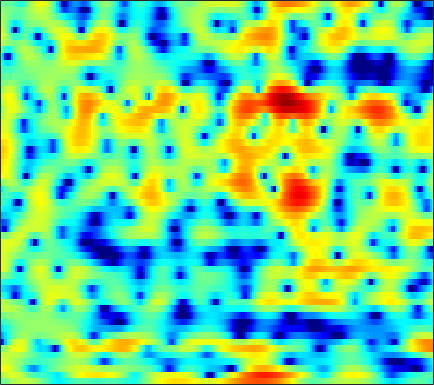

Source data for this figure (header and first rows):
-1.1756, -0.83322, -0.29616, 0.2552, 0.65269, 1.1298, 1.5248, 1.7625, 1.9992, 2.1466, 2.2043, 2.1899, 2.0985, 1.9228, 1.741, 1.4332, 1.0479, 0.70575, 0.168, -0.46376, -1.1722, -1.7459, -2.5541, -3.3608
1.365, 1.837, 2.402, 2.833, 3.047, 3.178, 3.126, 2.969, 2.604, 2.071, 1.387, 0.7947, -0.05801, -0.906, -1.477, -2.069, -2.42, -2.538, -2.577, -2.598, -2.708, -2.889, -3.29, -3.854
4.135, 3.978, 3.725, 3.402, 3.102, 2.602, 1.97, 1.395, 0.4719, -0.6547, -2.013, -3.191, -4.958, -6.794, -7.931, -8.535, -7.903, -6.973, -5.621, -4.401, -3.387, -2.754, -2.056, -1.481
2.966, 2.837, 2.63, 2.379, 2.16, 1.821, 1.427, 1.101, 0.628, 0.1165, -0.409, -0.8039, -1.307, -1.754, -2.034, -2.311, -2.477, -2.534, -2.528, -2.445, -2.296, -2.147, -1.912, -1.641
2.12, 2.142, 2.183, 2.219, 2.226, 2.192, 2.093, 1.972, 1.742, 1.432, 1.039, 0.6977, 0.1922, -0.3529, -0.7716, -1.323, -1.846, -2.208, -2.648, -3.026, -3.334, -3.511, -3.648, -3.632
-1.034, -0.4411, 0.5635, 1.609, 2.32, 3.092, 3.629, 3.862, 3.94, 3.735, 3.249, 2.696, 1.684, 0.3566, -0.8397, -2.625, -4.35, -5.3, -5.827, -5.731, -5.642, -5.874, -6.877, -9.095
-17.97, -11.77, -6.478, -3.023, -1.128, 0.7509, 2.065, 2.739, 3.266, 3.391, 3.138, 2.696, 1.735, 0.3049, -1.11, -3.389, -5.688, -6.655, -6.14, -4.617, -3.259, -2.541, -1.952, -1.65
-8.176, -7.116, -5.62, -4.125, -3.079, -1.843, -0.8289, -0.215, 0.3999, 0.7871, 0.9646, 0.9666, 0.8319, 0.5862, 0.3641, 0.06257, -0.1745, -0.2806, -0.3136, -0.2277, -0.0607, 0.09405, 0.3201, 0.548
-5.818, -5.053, -4.093, -3.194, -2.574, -1.821, -1.167, -0.7505, -0.2847, 0.07637, 0.3384, 0.4722, 0.5905, 0.6589, 0.6815, 0.6837, 0.6731, 0.6681, 0.6749, 0.694, 0.7218, 0.7491, 0.7856, 0.8229
-3.332, -2.826, -2.207, -1.652, -1.277, -0.8361, -0.4557, -0.2187, 0.03501, 0.2329, 0.3812, 0.4664, 0.5513, 0.6115, 0.6442, 0.6764, 0.7008, 0.7155, 0.7253, 0.7232, 0.6997, 0.6665, 0.5998, 0.5084
-0.6384, -0.3611, -0.04438, 0.2096, 0.3575, 0.5005, 0.5859, 0.6122, 0.6033, 0.5402, 0.4412, 0.357, 0.2494, 0.1547, 0.1192, 0.141, 0.2305, 0.3225, 0.4457, 0.538, 0.5636, 0.52, 0.3609, 0.08834
1.947, 2.025, 2.067, 2.033, 1.965, 1.81, 1.587, 1.381, 1.04, 0.6028, 0.03741, -0.4549, -1.198, -1.895, -2.241, -2.26, -1.726, -1.085, -0.1608, 0.6355, 1.17, 1.353, 1.263, 0.7554
1.952, 1.861, 1.568, 1.107, 0.6863, 0.1213, -0.3787, -0.6629, -0.9447, -1.261, -1.827, -2.613, -4.366, -7.619, -12.55, -26.75, -9.181, -4.778, -1.204, 1.047, 2.457, 3.088, 3.445, 3.284
-3.035, -3.195, -3.944, -5.415, -7.106, -10.35, -14.12, -14.04, -10.48, -7.547, -5.729, -4.91, -4.321, -4.046, -3.836, -3.229, -2.189, -1.203, 0.1722, 1.411, 2.383, 2.923, 3.4, 3.613
-5.802, -5.63, -5.924, -6.727, -7.666, -9.053, -10.01, -9.917, -8.673, -6.963, -5.355, -4.334, -3.193, -2.254, -1.582, -0.7674, -0.03017, 0.5032, 1.18, 1.766, 2.235, 2.51, 2.782, 2.936
-3.761, -3.555, -3.504, -3.663, -3.867, -4.161, -4.309, -4.29, -4.075, -3.614, -2.97, -2.402, -1.58, -0.7632, -0.1925, 0.4792, 1.076, 1.452, 1.831, 2.06, 2.161, 2.148, 2.024, 1.837
0.531, 0.4049, 0.06291, -0.4859, -0.9954, -1.815, -2.684, -3.244, -3.696, -3.603, -2.929, -2.163, -1.025, 0.123, 0.8638, 1.687, 2.313, 2.629, 2.818, 2.764, 2.437, 2.002, 1.149, 0.008087
3.786, 3.396, 2.638, 1.571, 0.5226, -1.363, -4.111, -7.107, -13.93, -17.32, -8.807, -5.233, -2.154, -0.08471, 1.045, 2.163, 2.898, 3.207, 3.344, 3.162, 2.618, 1.937, 0.603, -1.441
3.737, 3.387, 2.744, 1.869, 1.049, -0.2357, -1.73, -2.874, -4.076, -4.408, -3.759, -2.939, -1.726, -0.6586, 0.004192, 0.7176, 1.189, 1.413, 1.541, 1.45, 1.143, 0.7738, 0.1055, -0.7422
3.233, 3.075, 2.748, 2.295, 1.88, 1.278, 0.6566, 0.1955, -0.336, -0.7451, -1.002, -1.119, -1.202, -1.189, -1.134, -1.044, -0.9149, -0.7854, -0.6074, -0.4865, -0.4332, -0.4619, -0.5872, -0.7818
3.345, 3.316, 3.194, 3.005, 2.815, 2.488, 2.101, 1.761, 1.223, 0.5863, -0.1699, -0.8024, -1.773, -2.801, -3.503, -4.158, -4.158, -3.792, -3.045, -2.247, -1.594, -1.251, -1, -0.9415
3.151, 3.136, 3.142, 3.169, 3.196, 3.179, 3.07, 2.905, 2.51, 1.864, 0.8711, -0.1618, -2.112, -5.093, -8.569, -17.41, -15.9, -9.599, -5.368, -2.936, -1.543, -0.9375, -0.5977, -0.7006
-0.1084, -0.3152, -0.2047, 0.3205, 0.8904, 1.713, 2.396, 2.763, 3.023, 2.984, 2.602, 2.094, 1.154, -0.07695, -1.022, -1.994, -2.033, -1.533, -0.5751, 0.2692, 0.7257, 0.7738, 0.4489, -0.4198
-10.18, -13.97, -14.73, -9.02, -5.871, -2.934, -0.8743, 0.2426, 1.325, 2.033, 2.465, 2.622, 2.691, 2.648, 2.569, 2.511, 2.483, 2.485, 2.498, 2.399, 2.137, 1.763, 0.9589, -0.2235
-9.912, -10.47, -10.12, -8.486, -6.859, -4.842, -3.155, -2.083, -0.9055, 0.03906, 0.8325, 1.322, 1.836, 2.259, 2.497, 2.751, 2.884, 2.927, 2.887, 2.706, 2.384, 2.035, 1.39, 0.5826
-6.947, -6.686, -6.322, -5.855, -5.466, -4.845, -4.197, -3.668, -2.887, -2, -1.099, -0.4044, 0.4733, 1.245, 1.751, 2.276, 2.647, 2.834, 2.917, 2.853, 2.622, 2.364, 1.919, 1.36
-4.525, -4.547, -4.697, -4.994, -5.349, -5.997, -6.649, -6.992, -6.782, -5.642, -3.916, -2.567, -0.8963, 0.4975, 1.353, 2.234, 2.872, 3.17, 3.373, 3.36, 3.149, 2.869, 2.381, 1.781
-2.353, -2.583, -3.063, -3.895, -4.812, -6.766, -10.11, -14.81, -31.86, -12.39, -6.55, -3.748, -1.111, 0.7891, 1.859, 2.933, 3.654, 3.972, 4.163, 4.057, 3.696, 3.243, 2.415, 1.375
-2.504, -2.257, -2.055, -2.167, -2.423, -3.023, -3.766, -4.194, -4.244, -3.444, -2.078, -0.9591, 0.4881, 1.718, 2.503, 3.347, 3.896, 4.153, 4.23, 3.982, 3.403, 2.721, 1.429, -0.3539
-5.605, -3.45, -1.712, -0.7349, -0.3752, -0.185, -0.2387, -0.3215, -0.4041, -0.3893, -0.1504, 0.1158, 0.6293, 1.299, 1.835, 2.522, 3.054, 3.357, 3.486, 3.332, 2.791, 2.155, 0.8831, -0.8849
-0.4983, 0.3425, 1.214, 1.708, 1.823, 1.657, 1.184, 0.6258, -0.3222, -1.438, -2.564, -3.09, -3.084, -2.155, -1.157, 0.1719, 1.354, 1.993, 2.579, 2.809, 2.687, 2.346, 1.607, 0.4986
4.026, 3.918, 3.743, 3.393, 2.995, 2.205, 1.082, -0.04994, -2.077, -4.949, -9.649, -16.28, -21.54, -10.15, -6.476, -3.435, -1.4, -0.3484, 0.682, 1.282, 1.576, 1.569, 1.343, 0.8483
5.096, 4.809, 4.318, 3.653, 3.042, 2.03, 0.788, -0.303, -1.972, -3.818, -5.631, -6.628, -7.142, -6.583, -5.795, -4.549, -3.323, -2.548, -1.666, -1.022, -0.5631, -0.3471, -0.2287, -0.2645
5.515, 5.226, 4.676, 3.974, 3.323, 2.3, 1.089, 0.08077, -1.369, -2.861, -4.28, -5.19, -6.064, -6.449, -6.39, -5.89, -5.187, -4.542, -3.77, -3.078, -2.591, -2.268, -1.974, -1.728
6.059, 5.816, 5.332, 4.654, 3.999, 2.95, 1.668, 0.545, -1.177, -3.203, -5.539, -7.573, -10.38, -12.26, -11.93, -10.05, -8.107, -6.857, -5.659, -4.86, -4.417, -4.286, -4.192, -4.086
6.223, 6.096, 5.736, 5.122, 4.519, 3.494, 2.227, 1.102, -0.6564, -2.805, -5.453, -7.992, -12.17, -16.05, -14.93, -11.21, -8.492, -7.174, -6.068, -5.689, -5.897, -6.565, -8.095, -10.31
5.455, 5.442, 5.169, 4.638, 4.089, 3.148, 2.015, 1.053, -0.3525, -1.812, -3.286, -4.307, -5.432, -6.063, -6.122, -5.86, -5.304, -4.967, -4.639, -4.688, -5.237, -5.978, -7.687, -10.03
4.362, 4.332, 4.037, 3.491, 2.889, 1.891, 0.6674, -0.3569, -1.786, -3.131, -4.201, -4.68, -4.955, -4.83, -4.595, -4.154, -3.678, -3.328, -2.996, -2.778, -2.761, -2.806, -2.9, -2.868
3.7, 3.594, 3.258, 2.627, 1.94, 0.7094, -0.9673, -2.544, -5.136, -8.225, -10.78, -10.9, -9.008, -6.889, -5.589, -4.157, -3.11, -2.443, -1.77, -1.239, -0.789, -0.553, -0.2276, 0.07452
3.067, 3.089, 2.979, 2.56, 2.034, 0.9631, -0.6103, -2.19, -5.005, -8.751, -12.61, -12.42, -9.225, -6.526, -5.004, -3.502, -2.457, -1.769, -1.03, -0.4003, 0.1906, 0.5337, 0.9396, 1.207
1.182, 1.963, 2.663, 2.965, 2.933, 2.52, 1.766, 1.004, -0.1427, -1.34, -2.296, -2.704, -2.954, -2.921, -2.806, -2.666, -2.444, -2.254, -1.729, -1.056, -0.3177, 0.2709, 0.8466, 1.189
-1.191, 0.7885, 2.436, 3.408, 3.736, 3.78, 3.444, 3.004, 2.235, 1.326, 0.3916, -0.3268, -1.278, -2.279, -3.205, -4.707, -6.453, -7.716, -7.716, -5.553, -3.08, -1.586, -0.2045, 0.5661
1.099, 2.079, 3.202, 3.881, 4.111, 4.061, 3.586, 2.973, 1.841, 0.4657, -0.98, -2.047, -3.136, -4.034, -4.795, -6.202, -8.744, -11.38, -12.01, -7.538, -3.925, -2.035, -0.4103, 0.3445
1.991, 2.803, 3.645, 4.088, 4.176, 3.886, 3.107, 2.146, 0.2636, -2.486, -6.523, -10.4, -11.95, -8.3, -6.123, -4.412, -3.387, -2.834, -1.945, -0.8859, 0.1558, 0.8146, 1.365, 1.424
0.1381, 1.177, 2.073, 2.565, 2.659, 2.428, 1.782, 1.009, -0.4731, -2.483, -4.952, -6.628, -7.16, -5.653, -4.195, -2.514, -1.188, -0.3949, 0.453, 1.129, 1.657, 1.887, 1.986, 1.8
-1.109, -0.5101, 0.06563, 0.4126, 0.5155, 0.4766, 0.2344, -0.0637, -0.5758, -1.17, -1.703, -1.958, -2.048, -1.823, -1.492, -0.9362, -0.3455, 0.08212, 0.5593, 0.943, 1.213, 1.341, 1.394, 1.307
-1.422, -1.31, -1.156, -1.042, -0.9657, -0.8918, -0.8515, -0.8459, -0.8506, -0.8652, -0.8576, -0.8246, -0.733, -0.5693, -0.4101, -0.1658, 0.08169, 0.2652, 0.4965, 0.689, 0.8293, 0.9148, 0.9839, 1.003
-1.911, -2.173, -2.415, -2.491, -2.425, -2.209, -1.882, -1.601, -1.229, -0.8718, -0.5602, -0.364, -0.1314, 0.06134, 0.1799, 0.31, 0.4073, 0.455, 0.5116, 0.5526, 0.5967, 0.6278, 0.6912, 0.7868
-2.963, -3.953, -5.08, -5.543, -5.315, -4.431, -3.283, -2.439, -1.458, -0.6615, -0.06107, 0.2788, 0.6054, 0.7962, 0.8631, 0.8685, 0.7972, 0.6882, 0.5056, 0.2996, 0.1212, 0.01955, 0.001214, 0.1497
-3.526, -6.243, -12.2, -21.92, -13.73, -7.498, -4.136, -2.444, -0.8267, 0.274, 1.009, 1.379, 1.652, 1.721, 1.658, 1.437, 1.081, 0.7406, 0.1479, -0.5678, -1.382, -1.975, -2.529, -2.461
-0.06324, -1.534, -3.373, -4.319, -4.066, -2.887, -1.488, -0.5585, 0.4377, 1.156, 1.61, 1.765, 1.746, 1.496, 1.177, 0.6063, -0.0931, -0.6746, -1.559, -2.728, -4.537, -6.624, -11.52, -17.43
2.571, 1.905, 1.032, 0.3146, -0.06298, -0.3118, -0.2978, -0.1698, 0.08768, 0.3398, 0.4404, 0.3454, -0.05974, -0.8603, -1.719, -3.138, -4.521, -5.254, -5.491, -5.327, -5.308, -5.566, -6.007, -5.598
3.466, 2.82, 1.732, 0.4205, -0.6433, -1.991, -2.927, -3.091, -2.631, -1.889, -1.331, -1.176, -1.499, -2.579, -4.059, -7.359, -14.23, -32.54, -12.9, -7.191, -4.236, -2.794, -1.376, -0.2196
3.195, 2.424, 0.9606, -1.171, -3.433, -8.056, -17.83, -18.14, -8.945, -4.942, -2.778, -1.877, -1.38, -1.524, -2.006, -2.938, -3.852, -4.114, -3.491, -2.183, -0.794, 0.1388, 1.161, 1.945
2.139, 1.554, 0.4532, -0.9815, -2.253, -4.059, -5.391, -5.546, -4.653, -3.296, -2.067, -1.357, -0.6695, -0.2582, -0.07633, 0.02962, 0.1425, 0.2733, 0.5082, 0.8325, 1.195, 1.433, 1.653, 1.753
1.295, 0.9745, 0.4417, -0.1757, -0.6434, -1.21, -1.595, -1.712, -1.61, -1.282, -0.8233, -0.4303, 0.08573, 0.5487, 0.8578, 1.197, 1.462, 1.622, 1.76, 1.806, 1.725, 1.562, 1.203, 0.6598
0.518, 0.3711, 0.1706, -0.08404, -0.307, -0.6019, -0.8663, -1.022, -1.121, -1.024, -0.7042, -0.3347, 0.2614, 0.9111, 1.374, 1.941, 2.358, 2.561, 2.69, 2.612, 2.293, 1.892, 1.112, -0.006117
-1.284, -1.11, -0.8864, -0.7853, -0.855, -1.165, -1.732, -2.278, -3.033, -3.456, -3.136, -2.397, -1.015, 0.4325, 1.406, 2.47, 3.248, 3.624, 3.861, 3.79, 3.416, 2.924, 1.956, 0.599
